7-way image classification set "processed" from GitHub (DHemanth2001/Landslide_Identification_Using_ML); label vocabulary: debris flow, landslide, mudflow, non landslide, rockfall, rotational slide, translational slide.

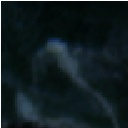
Label: landslide

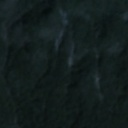
Label: non landslide

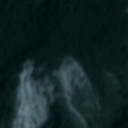
Label: mudflow

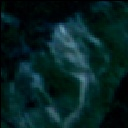
Label: rockfall

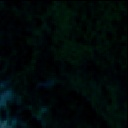
Label: non landslide

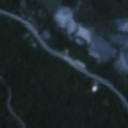
Label: landslide
